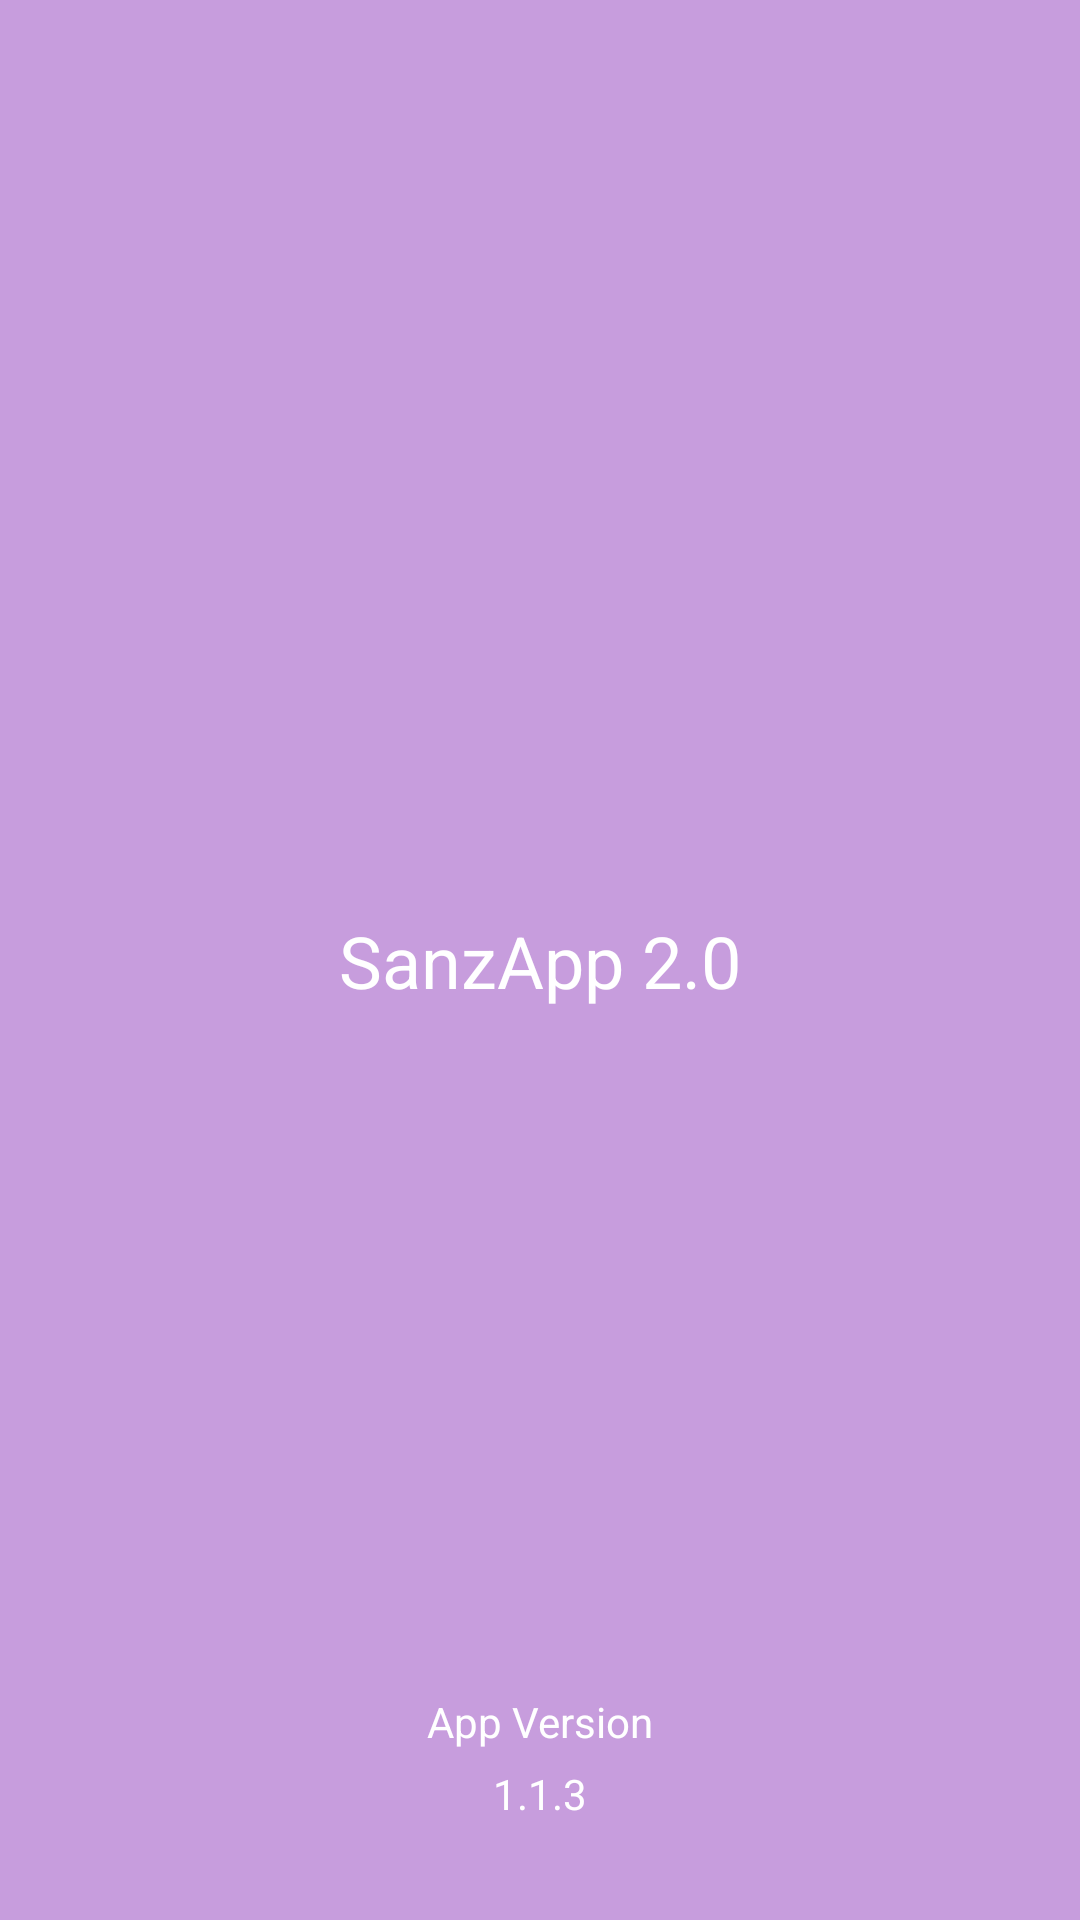

Android layout source for this screen:
<!-- AndroidManifest.xml: application theme AppTheme -->
<!-- res/layout/activity_splash_screen.xml -->
<?xml version="1.0" encoding="utf-8"?>
<android.support.constraint.ConstraintLayout xmlns:android="http://schemas.android.com/apk/res/android"
    xmlns:app="http://schemas.android.com/apk/res-auto"
    xmlns:tools="http://schemas.android.com/tools"
    android:layout_width="match_parent"
    android:layout_height="match_parent"
    android:background="#C79DDD"
    tools:context=".SplashScreen">

    <TextView
        android:id="@+id/sanzapp"
        android:layout_width="wrap_content"
        android:layout_height="wrap_content"
        android:text="SanzApp 2.0"
        android:textColor="#FFFFFF"
        android:textSize="24sp"
        app:layout_constraintBottom_toBottomOf="parent"
        app:layout_constraintEnd_toEndOf="parent"
        app:layout_constraintStart_toStartOf="parent"
        app:layout_constraintTop_toTopOf="parent" />

    <TextView
        android:id="@+id/copyright"
        android:layout_width="wrap_content"
        android:layout_height="wrap_content"
        android:layout_marginTop="228dp"
        android:text="App Version"
        android:textColor="#FFFFFF"
        app:layout_constraintEnd_toEndOf="parent"
        app:layout_constraintStart_toStartOf="parent"
        app:layout_constraintTop_toBottomOf="@+id/sanzapp" />

    <TextView
        android:id="@+id/textView4"
        android:layout_width="wrap_content"
        android:layout_height="wrap_content"
        android:layout_marginStart="8dp"
        android:layout_marginLeft="8dp"
        android:layout_marginTop="5dp"
        android:layout_marginEnd="8dp"
        android:layout_marginRight="8dp"
        android:text="1.1.3"
        android:textColor="#FFFFFF"
        app:layout_constraintBottom_toBottomOf="parent"
        app:layout_constraintEnd_toEndOf="parent"
        app:layout_constraintStart_toStartOf="parent"
        app:layout_constraintTop_toBottomOf="@+id/copyright"
        app:layout_constraintVertical_bias="0.0" />
</android.support.constraint.ConstraintLayout>
<!-- resources referenced by this layout -->
<resources>
  <style name="AppTheme" parent="Theme.AppCompat.Light.NoActionBar">
          
          <item name="colorPrimary">@color/colorPrimary</item>
          <item name="colorPrimaryDark">@color/colorPrimaryDark</item>
          <item name="colorAccent">@color/colorAccent</item>
          <item name="android:windowTitleSize">35dp</item>
          <item name="android:windowTitleBackgroundStyle">@color/colorAccent</item>
          <item name="android:windowNoTitle">true</item>
      </style>
  <color name="colorPrimary">#C79DDD</color>
  <color name="colorPrimaryDark">#00574B</color>
  <color name="colorAccent">#D81B60</color>
</resources>
